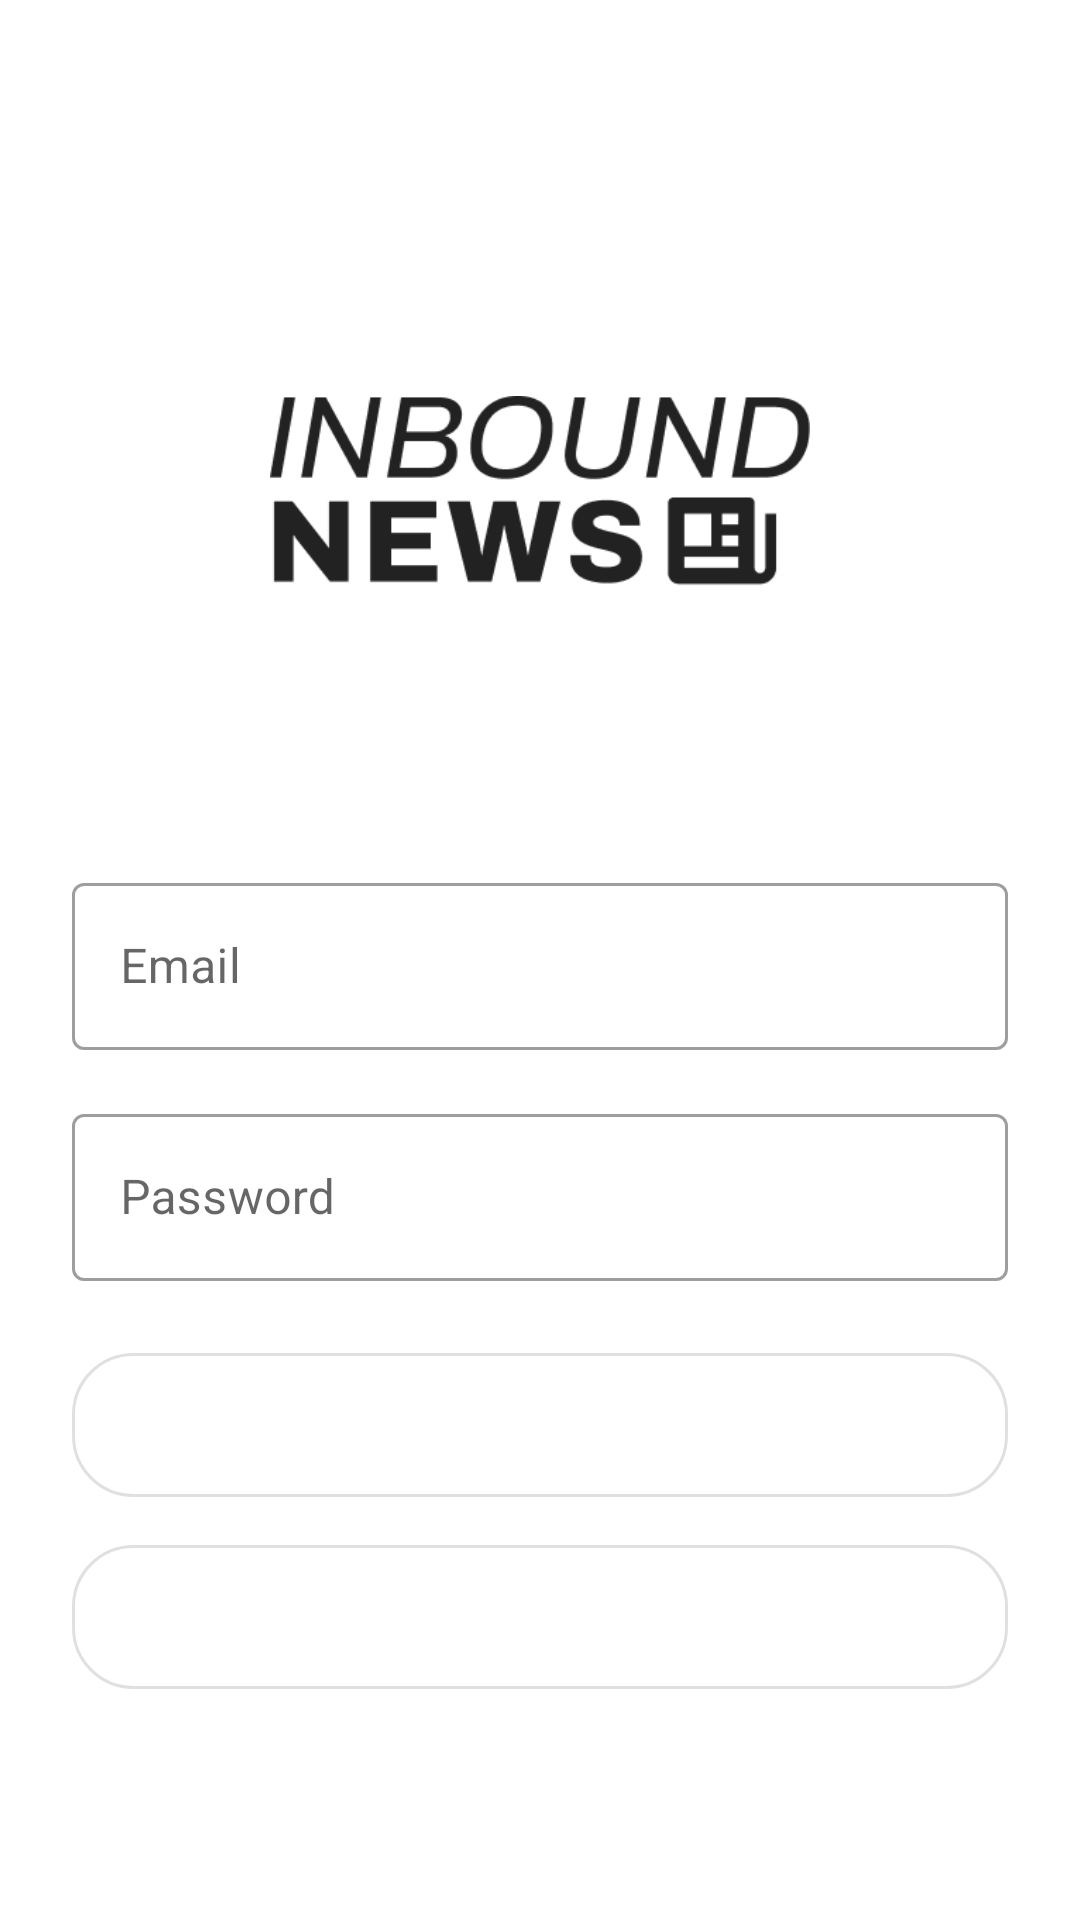

Here is an Android app screen rendered from its layout file. Give the layout XML and the strings, colors and styles it references.
<!-- AndroidManifest.xml: application theme Theme.NewsApp -->
<!-- res/layout/activity_login.xml -->
<?xml version="1.0" encoding="utf-8"?>
<LinearLayout xmlns:android="http://schemas.android.com/apk/res/android"
    android:layout_width="match_parent"
    android:layout_height="match_parent"
    android:id="@+id/activity_login"
    android:orientation="vertical"
    android:gravity="center"
    android:padding="24dp"
    >

    <ImageView
        android:layout_width="180dp"
        android:layout_height="180dp"
        android:layout_marginBottom="32dp"
        android:src="@drawable/big_logo"
        android:contentDescription="@string/app_name" />

    <com.google.android.material.textfield.TextInputLayout
        android:layout_width="match_parent"
        android:layout_height="wrap_content"
        android:layout_marginBottom="16dp"
        android:hint="@string/email_hint"
        style="@style/Widget.MaterialComponents.TextInputLayout.OutlinedBox">

        <com.google.android.material.textfield.TextInputEditText
            android:id="@+id/emailEditText"
            android:layout_width="match_parent"
            android:layout_height="wrap_content"
            android:inputType="textEmailAddress" />

    </com.google.android.material.textfield.TextInputLayout>

    <com.google.android.material.textfield.TextInputLayout
        android:layout_width="match_parent"
        android:layout_height="wrap_content"
        android:layout_marginBottom="24dp"
        android:hint="@string/password_hint"
        style="@style/Widget.MaterialComponents.TextInputLayout.OutlinedBox">

        <com.google.android.material.textfield.TextInputEditText
            android:id="@+id/passwordEditText"
            android:layout_width="match_parent"
            android:layout_height="wrap_content"
            android:inputType="textPassword" />

    </com.google.android.material.textfield.TextInputLayout>

    <Button
        android:id="@+id/emailSignInButton"
        android:layout_width="match_parent"
        android:layout_height="wrap_content"
        android:text="@string/sign_in_with_email"
        android:background="@drawable/rounded_button"
        android:textColor="@android:color/white"
        android:textStyle="bold" />

    <Button
        android:id="@+id/googleSignInButton"
        android:layout_width="match_parent"
        android:layout_height="wrap_content"
        android:layout_marginTop="16dp"
        android:text="@string/sign_in_with_google"
        android:background="@drawable/rounded_button"
        android:textColor="@android:color/white"
        android:textStyle="bold" />

</LinearLayout>
<!-- resources referenced by this layout -->
<resources>
  <!-- drawable big_logo: png bitmap (drawable, 9935 bytes) -->
  <!-- drawable rounded_button (drawable) -->
  <?xml version="1.0" encoding="utf-8"?>
  <selector xmlns:android="http://schemas.android.com/apk/res/android">
      <item android:state_selected="true">
          <shape>
              <solid android:color="@color/orange" />
              <corners android:radius="20dp" />
              <padding android:left="10dp" android:top="10dp" android:right="10dp" android:bottom="10dp" />
          </shape>
      </item>
      <item>
          <shape>
              <stroke android:color="@color/grey" android:width="1dp" />
              <corners android:radius="20dp" />
              <padding android:left="10dp" android:top="10dp" android:right="10dp" android:bottom="10dp" />
          </shape>
      </item>
  </selector>
  <string name="app_name">NewsApp</string>
  <string name="email_hint">Email</string>
  <string name="password_hint">Password</string>
  <string name="sign_in_with_email">Sign In</string>
  <string name="sign_in_with_google">Sign In with Google</string>
  <style name="Theme.NewsApp" parent="Theme.MaterialComponents.DayNight.NoActionBar">
          <item name="colorPrimary">@color/orange</item>
          <item name="android:statusBarColor">@color/white</item>
      </style>
  <color name="orange">#DE4619</color>
  <color name="grey">#E0E0E0</color>
  <color name="white">#FFFFFFFF</color>
</resources>
